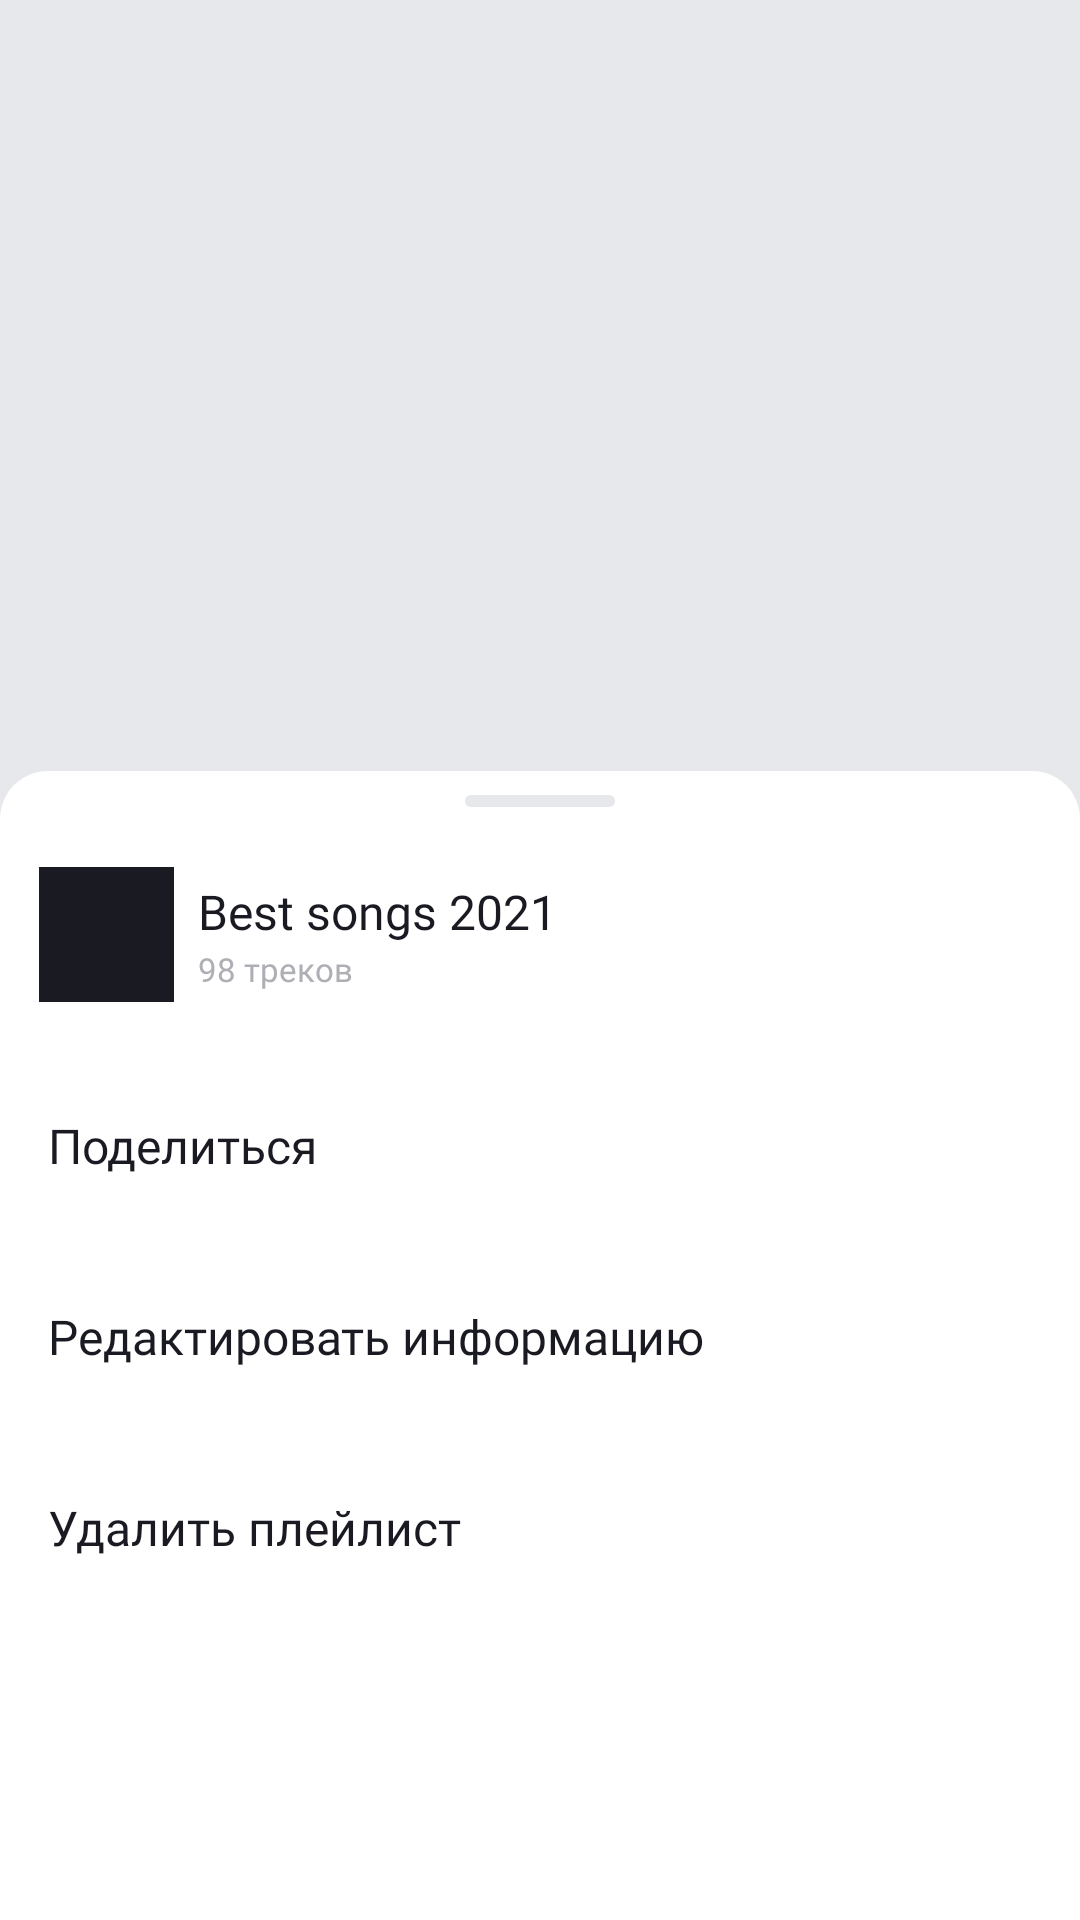

Layout XML and referenced resources for this Android screen:
<!-- AndroidManifest.xml: application theme Theme.PlaylistMaker -->
<!-- res/layout/fragment_playlist.xml -->
<?xml version="1.0" encoding="utf-8"?>
<androidx.coordinatorlayout.widget.CoordinatorLayout xmlns:android="http://schemas.android.com/apk/res/android"
    xmlns:tools="http://schemas.android.com/tools"
    xmlns:app="http://schemas.android.com/apk/res-auto"
    android:id="@+id/main"
    android:layout_width="match_parent"
    android:layout_height="match_parent"
    tools:context=".ui.playlist.fragment.PlaylistFragment"
    android:background="@color/lightGray">

    <androidx.constraintlayout.widget.ConstraintLayout
        android:layout_width="match_parent"
        android:layout_height="match_parent">

        <ImageView
            android:id="@+id/playlistImage"
            android:layout_width="0dp"
            android:layout_height="0dp"
            app:layout_constraintDimensionRatio="h, 1:1"
            tools:src="@drawable/ic_placeholder_track"
            app:layout_constraintTop_toTopOf="parent"
            app:layout_constraintStart_toStartOf="parent"
            app:layout_constraintEnd_toEndOf="parent"
            />

        <com.google.android.material.appbar.MaterialToolbar
            android:id="@+id/toolBar"
            android:layout_width="0dp"
            android:layout_height="?attr/actionBarSize"
            app:navigationIcon="@drawable/ic_back_arrow"
            style="@style/ToolbarStyle"
            app:navigationIconTint="@color/black"
            app:layout_constraintTop_toTopOf="parent"
            app:layout_constraintStart_toStartOf="parent"
            app:layout_constraintEnd_toEndOf="parent"/>

        <androidx.constraintlayout.widget.Guideline
            android:id="@+id/startGuideline"
            android:layout_width="wrap_content"
            android:layout_height="wrap_content"
            android:orientation="vertical"
            app:layout_constraintGuide_begin="@dimen/normal_size" />
        <androidx.constraintlayout.widget.Guideline
            android:id="@+id/endGuideline"
            android:layout_width="wrap_content"
            android:layout_height="wrap_content"
            android:orientation="vertical"
            app:layout_constraintGuide_end="@dimen/normal_size" />

        <TextView
            android:id="@+id/name"
            android:layout_width="0dp"
            android:layout_height="wrap_content"
            tools:text="Best songs 2021"
            android:layout_marginTop="@dimen/large_size"
            style="@style/Bold700"
            android:textSize="24sp"
            app:layout_constraintStart_toEndOf="@id/startGuideline"
            app:layout_constraintTop_toBottomOf="@id/playlistImage"
            app:layout_constraintEnd_toEndOf="@id/endGuideline"/>

        <TextView
            android:id="@+id/desc"
            android:layout_width="0dp"
            android:layout_height="wrap_content"
            android:layout_marginTop="@dimen/small_size"
            tools:text="2022"
            style="@style/PlaylistText"
            app:layout_constraintStart_toEndOf="@id/startGuideline"
            app:layout_constraintTop_toBottomOf="@id/name"
            app:layout_constraintEnd_toEndOf="@id/endGuideline"/>

        <TextView
            android:id="@+id/duration"
            android:layout_width="wrap_content"
            android:layout_height="wrap_content"
            android:layout_marginTop="@dimen/small_size"
            tools:text="300 минут"
            style="@style/PlaylistText"
            app:layout_constraintStart_toEndOf="@id/startGuideline"
            app:layout_constraintTop_toBottomOf="@id/desc"/>

        <ImageView
            android:id="@+id/circle"
            android:layout_width="wrap_content"
            android:layout_height="wrap_content"
            android:src="@drawable/ic_circle"
            app:tint="@color/black"
            app:layout_constraintStart_toEndOf="@id/duration"
            app:layout_constraintTop_toTopOf="@id/duration"
            app:layout_constraintBottom_toBottomOf="@id/duration"/>

        <TextView
            android:id="@+id/tracksNum"
            android:layout_width="wrap_content"
            android:layout_height="wrap_content"
            tools:text="98 треков"
            style="@style/PlaylistText"
            app:layout_constraintStart_toEndOf="@id/circle"
            app:layout_constraintTop_toTopOf="@id/circle"
            app:layout_constraintBottom_toBottomOf="@id/circle"/>

        <ImageButton
            android:id="@+id/shareButton"
            android:layout_width="wrap_content"
            android:layout_height="wrap_content"
            android:layout_marginTop="@dimen/normal_size"
            android:src="@drawable/ic_share"
            android:background="?attr/selectableItemBackgroundBorderless"
            app:tint="@color/black"
            app:layout_constraintTop_toBottomOf="@id/duration"
            app:layout_constraintStart_toEndOf="@id/startGuideline" />

        <ImageButton
            android:id="@+id/threePointsButton"
            android:layout_width="wrap_content"
            android:layout_height="wrap_content"
            android:layout_marginStart="@dimen/normal_size"
            android:src="@drawable/ic_three_points"
            android:background="?attr/selectableItemBackgroundBorderless"
            app:layout_constraintStart_toEndOf="@id/shareButton"
            app:layout_constraintTop_toTopOf="@id/shareButton"
            app:layout_constraintBottom_toBottomOf="@id/shareButton"
            />
    </androidx.constraintlayout.widget.ConstraintLayout>

    <LinearLayout
        android:id="@+id/bottomSheet"
        android:layout_width="match_parent"
        android:layout_height="match_parent"
        app:behavior_hideable="false"
        app:behavior_peekHeight="266dp"
        android:background="@drawable/bottom_sheet_shape"
        android:orientation="vertical"
        app:layout_behavior="com.google.android.material.bottomsheet.BottomSheetBehavior"
        tools:visibility="gone">

        <View
            android:layout_width="50dp"
            android:layout_height="4dp"
            android:background="@drawable/round_view_bottom_sheet_shape"
            android:layout_gravity="center"
            android:layout_marginTop="@dimen/small_size" />

        <androidx.recyclerview.widget.RecyclerView
            android:id="@+id/tracksRecyclerView"
            android:layout_width="match_parent"
            android:layout_height="wrap_content"
            android:layout_marginTop="@dimen/medium_size"
            app:layoutManager="androidx.recyclerview.widget.LinearLayoutManager"
            tools:listitem="@layout/track"/>
    </LinearLayout>

    <View android:id="@+id/overlay"
        android:layout_width="match_parent"
        android:layout_height="match_parent"
        android:background="@color/black"
        android:alpha="0"
        android:visibility="gone"/>

    <LinearLayout
        android:id="@+id/editPlaylistBottomSheet"
        android:layout_width="match_parent"
        android:layout_height="match_parent"
        app:behavior_hideable="true"
        app:behavior_peekHeight="383dp"
        android:background="@drawable/bottom_sheet_shape"
        android:orientation="vertical"
        app:layout_behavior="com.google.android.material.bottomsheet.BottomSheetBehavior">
        <View
            android:layout_width="50dp"
            android:layout_height="4dp"
            android:background="@drawable/round_view_bottom_sheet_shape"
            android:layout_gravity="center"
            android:layout_marginTop="@dimen/small_size" />

        <include
            android:id="@+id/playlistBottomSheet"
            layout="@layout/playlist_bottom_sheet"
            android:layout_marginTop="@dimen/medium_size"
            android:layout_width="match_parent"
            android:layout_height="wrap_content"/>

        <TextView
            android:id="@+id/shareButtonBottomSheet"
            android:text="@string/share"
            style="@style/SettingsItemText"
            android:layout_marginTop="@dimen/small_size"/>

        <TextView
            android:id="@+id/editButtonBottomSheet"
            android:text="@string/edit_info"
            style="@style/SettingsItemText" />

        <TextView
            android:id="@+id/deleteButtonBottomSheet"
            android:text="@string/delete_playlist"
            style="@style/SettingsItemText" />
    </LinearLayout>
</androidx.coordinatorlayout.widget.CoordinatorLayout>
<!-- res/layout/track.xml (included above) -->
<?xml version="1.0" encoding="utf-8"?>
<LinearLayout xmlns:android="http://schemas.android.com/apk/res/android"
    xmlns:tools="http://schemas.android.com/tools"
    android:orientation="horizontal"
    android:layout_width="match_parent"
    android:layout_height="wrap_content"
    android:paddingHorizontal="@dimen/medium_size"
    android:paddingVertical="@dimen/small_size">

    <ImageView
        android:id="@+id/artworkUrl100"
        android:layout_width="@dimen/track_image_size"
        android:layout_height="@dimen/track_image_size"
        android:src="@drawable/ic_placeholder_track"
        android:scaleType="centerCrop"
        />

    <LinearLayout
        android:layout_width="0dp"
        android:layout_height="match_parent"
        android:layout_weight="1"
        android:gravity="center_vertical"
        android:orientation="vertical"
        android:layout_marginLeft="@dimen/small_size">

        <TextView
            android:id="@+id/trackName"
            android:layout_width="wrap_content"
            android:layout_height="wrap_content"
            android:maxLines="1"
            android:ellipsize="end"
            android:maxWidth="250dp"
            style="@style/RegularText"
            tools:text="Here Comes The Sun (Remastered Edition)"
            />

        <LinearLayout
            android:layout_width="match_parent"
            android:layout_height="wrap_content">

            <TextView
                android:id="@+id/artistName"
                android:layout_width="wrap_content"
                android:layout_height="wrap_content"
                android:maxLines="1"
                android:maxWidth="100dp"
                android:ellipsize="end"
                style="@style/SmallText"
                tools:text="The Beatlesssssssssssssssss"/>

            <ImageView
                android:layout_width="wrap_content"
                android:layout_height="wrap_content"
                android:src="@drawable/ic_circle"
                style="@style/GrayWhiteColor"/>

            <TextView
                android:id="@+id/trackTime"
                android:layout_width="wrap_content"
                android:layout_height="wrap_content"
                style="@style/SmallText"
                tools:text="5:12" />
        </LinearLayout>

    </LinearLayout>

    <ImageView
        android:layout_width="wrap_content"
        android:layout_height="wrap_content"
        android:src="@drawable/ic_forward_arrow"
        android:layout_gravity="center"
        style="@style/GrayWhiteColor"/>
</LinearLayout>
<!-- res/layout/playlist_bottom_sheet.xml (included above) -->
<?xml version="1.0" encoding="utf-8"?>
<androidx.constraintlayout.widget.ConstraintLayout xmlns:android="http://schemas.android.com/apk/res/android"
    android:layout_width="match_parent"
    android:layout_height="wrap_content"
    xmlns:app="http://schemas.android.com/apk/res-auto"
    xmlns:tools="http://schemas.android.com/tools"
    android:paddingVertical="@dimen/small_size"
    android:paddingHorizontal="13dp">

    <ImageView
        android:id="@+id/playlistImage"
        android:layout_width="45dp"
        android:layout_height="45dp"
        android:scaleType="centerCrop"
        android:background="@null"
        tools:src="@color/black"
        app:layout_constraintTop_toTopOf="parent"
        app:layout_constraintBottom_toBottomOf="parent"
        app:layout_constraintStart_toStartOf="parent" />

    <TextView
        android:id="@+id/name"
        android:layout_width="wrap_content"
        android:layout_height="wrap_content"
        tools:text="Best songs 2021"
        android:layout_marginStart="@dimen/small_size"
        style="@style/RegularText"
        android:gravity="center"

        app:layout_constraintStart_toEndOf="@id/playlistImage"
        app:layout_constraintBottom_toTopOf="@id/tracksNum"
        app:layout_constraintTop_toTopOf="@id/playlistImage"
        app:layout_constraintVertical_chainStyle="packed"
        />

    <TextView
        android:id="@+id/tracksNum"
        android:layout_width="wrap_content"
        android:layout_height="wrap_content"
        tools:text="98 треков"
        android:layout_marginStart="@dimen/small_size"
        android:layout_marginTop="1dp"
        style="@style/Gray400"
        android:textColor="?attr/editTextColor"
        android:textSize="11sp"

        app:layout_constraintStart_toEndOf="@id/playlistImage"
        app:layout_constraintTop_toBottomOf="@id/name"
        app:layout_constraintBottom_toBottomOf="@id/playlistImage"
        />

</androidx.constraintlayout.widget.ConstraintLayout>
<!-- resources referenced by this layout -->
<resources>
  <color name="black">#1A1B22</color>
  <color name="lightGray">#E6E8EB</color>
  <dimen name="large_size">24dp</dimen>
  <dimen name="medium_size">12dp</dimen>
  <dimen name="normal_size">16dp</dimen>
  <dimen name="small_size">8dp</dimen>
  <dimen name="track_image_size">45dp</dimen>
  <!-- drawable bottom_sheet_shape (drawable) -->
  <?xml version="1.0" encoding="utf-8"?>
  <shape xmlns:android="http://schemas.android.com/apk/res/android">
      <corners android:topLeftRadius="@dimen/normal_size" android:topRightRadius="@dimen/normal_size"/>
      <solid android:color="?attr/colorSecondaryVariant"/>
  </shape>
  <!-- drawable round_view_bottom_sheet_shape (drawable) -->
  <?xml version="1.0" encoding="utf-8"?>
  <shape xmlns:android="http://schemas.android.com/apk/res/android">
      <corners android:radius="44dp"/>
      <solid android:color="?attr/colorSurface"/>
  </shape>
  <string name="delete_playlist">Удалить плейлист</string>
  <string name="edit_info">Редактировать информацию</string>
  <string name="share">Поделиться</string>
  <style name="Bold700">
          <item name="android:textColor">@color/black</item>
          <item name="android:fontFamily">@font/ys_display_bold</item>
          <item name="android:textFontWeight">700</item>
      </style>
  <style name="Gray400">
          <item name="android:textColor">@color/textGray</item>
          <item name="android:fontFamily">@font/ys_display_regular</item>
          <item name="android:textFontWeight">400</item>
      </style>
  <style name="GrayWhiteColor">
          <item name="android:tint">@color/textGray</item>
      </style>
  <style name="PlaylistText">
          <item name="android:textColor">@color/black</item>
          <item name="android:fontFamily">@font/ys_display_regular</item>
          <item name="android:textFontWeight">400</item>
          <item name="android:textSize">18sp</item>
      </style>
  <style name="RegularText" parent="Text">
          <item name="android:fontFamily">@font/ys_display_regular</item>
          <item name="android:textFontWeight">400</item>
          <item name="android:textSize">@dimen/medium_text</item>
      </style>
  <style name="SmallText">
          <item name="android:fontFamily">@font/ys_display_regular</item>
          <item name="android:textFontWeight">400</item>
          <item name="android:textSize">11sp</item>
          <item name="android:textColor">@color/textGray</item>
      </style>
  <style name="ToolbarStyle">
          <item name="contentInsetStartWithNavigation">@dimen/no_size</item>
          <item name="titleTextAppearance">@style/ToolbarTitleText</item>
          <item name="navigationIconTint">@color/black</item>
      </style>
  <style name="Theme.PlaylistMaker" parent="Base.Theme.PlaylistMaker" />
  <color name="textGray">#AEAFB4</color>
  <style name="Text">
          <item name="android:textColor">@color/black</item>
      </style>
  <dimen name="medium_text">16sp</dimen>
  <color name="text_color">#1A1B22</color>
  <dimen name="no_size">0dp</dimen>
  <style name="ToolbarTitleText" parent="TextAppearance.MaterialComponents.Headline6">
          <item name="fontFamily">@font/ys_display_medium</item>
          <item name="android:textFontWeight">500</item>
          <item name="android:textSize">@dimen/normal_text</item>
          <item name="android:lineHeight">24sp</item>
      </style>
  <dimen name="normal_text">22sp</dimen>
  <color name="blue">#3772E7</color>
  <color name="white">#FFFFFF</color>
  <color name="switchColor">#00D6C3</color>
</resources>
